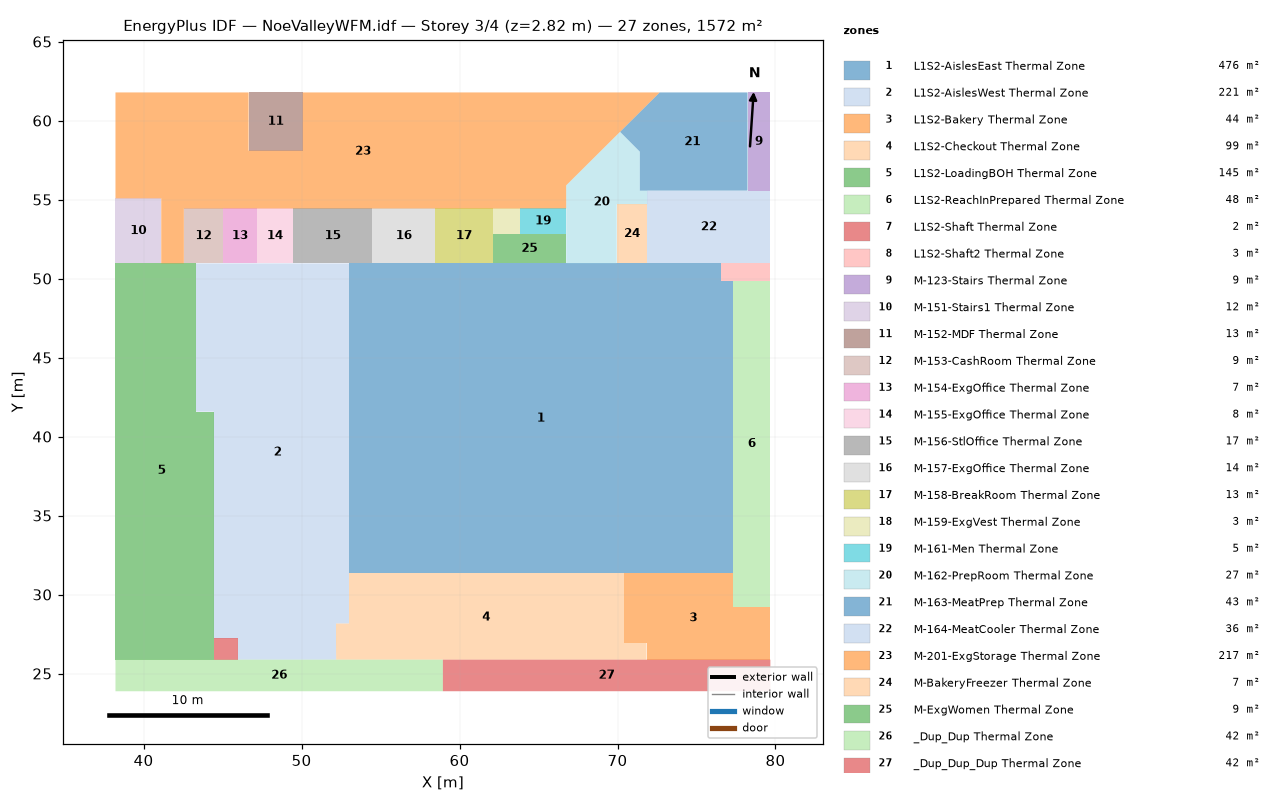
=== STOREY PLAN SPEC (per zone: floor XY polygon, exterior-wall plan segments, windows/doors) ===
zone 1: L1S2-AislesEast Thermal Zone  (476.0 m²)
  floor: (77.34, 49.87) (77.34, 31.36) (53.00, 31.36) (53.00, 50.96) (76.57, 50.96) (76.57, 49.87)
zone 2: L1S2-AislesWest Thermal Zone  (221.5 m²)
  floor: (53.00, 50.96) (53.00, 28.16) (52.18, 28.16) (52.19, 25.88) (45.97, 25.88) (45.97, 27.22) (44.44, 27.22) (44.44, 41.57) (43.31, 41.57) (43.31, 50.96)
zone 3: L1S2-Bakery Thermal Zone  (44.1 m²)
  floor: (79.67, 29.21) (79.67, 25.88) (71.84, 25.88) (71.84, 26.95) (70.44, 26.95) (70.44, 31.36) (77.34, 31.36) (77.34, 29.21)
zone 4: L1S2-Checkout Thermal Zone  (99.0 m²)
  floor: (70.44, 31.36) (70.44, 26.95) (71.84, 26.95) (71.84, 25.88) (52.19, 25.88) (52.18, 26.95) (52.18, 28.16) (53.00, 28.16) (53.00, 31.36)
zone 5: L1S2-LoadingBOH Thermal Zone  (145.5 m²)
  floor: (43.31, 50.96) (43.31, 41.57) (44.44, 41.57) (44.44, 25.88) (38.22, 25.88) (38.22, 50.96)
zone 6: L1S2-ReachInPrepared Thermal Zone  (48.3 m²)
  floor: (79.67, 49.87) (79.67, 29.21) (77.34, 29.21) (77.34, 49.87)
zone 7: L1S2-Shaft Thermal Zone  (2.0 m²)
  floor: (45.97, 27.22) (45.97, 25.88) (44.44, 25.88) (44.44, 27.22)
zone 8: L1S2-Shaft2 Thermal Zone  (3.4 m²)
  floor: (79.67, 50.96) (79.67, 49.87) (76.57, 49.87) (76.57, 50.96)
zone 9: M-123-Stairs Thermal Zone  (9.0 m²)
  floor: (79.67, 61.78) (79.67, 55.57) (78.23, 55.57) (78.23, 61.78)
zone 10: M-151-Stairs1 Thermal Zone  (11.9 m²)
  floor: (41.12, 55.08) (41.12, 50.96) (38.22, 50.96) (38.22, 55.08)
zone 11: M-152-MDF Thermal Zone  (12.6 m²)
  floor: (50.08, 61.78) (50.08, 58.09) (46.65, 58.09) (46.65, 61.78)
zone 12: M-153-CashRoom Thermal Zone  (8.6 m²)
  floor: (45.04, 54.44) (45.04, 50.96) (42.55, 50.96) (42.55, 54.44)
zone 13: M-154-ExgOffice Thermal Zone  (7.4 m²)
  floor: (47.16, 54.44) (47.16, 50.96) (45.04, 50.96) (45.04, 54.44)
zone 14: M-155-ExgOffice Thermal Zone  (8.0 m²)
  floor: (49.47, 54.44) (49.47, 50.96) (47.16, 50.96) (47.16, 54.44)
zone 15: M-156-StlOffice Thermal Zone  (17.4 m²)
  floor: (54.48, 54.44) (54.48, 50.96) (49.47, 50.96) (49.47, 54.44)
zone 16: M-157-ExgOffice Thermal Zone  (13.9 m²)
  floor: (58.47, 54.44) (58.47, 50.96) (54.48, 50.96) (54.48, 54.44)
zone 17: M-158-BreakRoom Thermal Zone  (12.6 m²)
  floor: (62.09, 54.44) (62.09, 50.96) (58.47, 50.96) (58.47, 54.44)
zone 18: M-159-ExgVest Thermal Zone  (2.8 m²)
  floor: (63.84, 54.44) (63.84, 52.83) (62.09, 52.83) (62.09, 54.44)
zone 19: M-161-Men Thermal Zone  (4.7 m²)
  floor: (66.75, 54.44) (66.75, 52.83) (63.84, 52.83) (63.84, 54.44)
zone 20: M-162-PrepRoom Thermal Zone  (27.2 m²)
  floor: (71.41, 58.03) (71.41, 55.57) (71.89, 55.57) (71.89, 54.70) (69.95, 54.70) (69.95, 50.96) (66.75, 50.96) (66.75, 55.90) (70.16, 59.29)
zone 21: M-163-MeatPrep Thermal Zone  (43.2 m²)
  floor: (78.23, 61.78) (78.23, 55.57) (71.41, 55.57) (71.41, 58.03) (70.16, 59.29) (72.67, 61.78)
zone 22: M-164-MeatCooler Thermal Zone  (35.8 m²)
  floor: (79.67, 55.57) (79.67, 50.96) (71.89, 50.96) (71.89, 55.57)
zone 23: M-201-ExgStorage Thermal Zone  (217.5 m²)
  floor: (72.67, 61.78) (66.75, 55.90) (66.75, 54.44) (42.55, 54.44) (42.55, 50.96) (41.12, 50.96) (41.12, 55.08) (38.22, 55.08) (38.22, 61.78) (46.65, 61.78) (46.65, 58.09) (50.08, 58.09) (50.08, 61.78)
zone 24: M-BakeryFreezer Thermal Zone  (7.2 m²)
  floor: (71.89, 54.70) (71.89, 50.96) (69.95, 50.96) (69.95, 54.70)
zone 25: M-ExgWomen Thermal Zone  (8.7 m²)
  floor: (66.75, 52.83) (66.75, 50.96) (62.09, 50.96) (62.09, 52.83)
zone 26: _Dup_Dup Thermal Zone  (41.8 m²)
  floor: (58.95, 23.88) (38.22, 23.88) (38.22, 25.88) (58.95, 25.88)
zone 27: _Dup_Dup_Dup Thermal Zone  (41.8 m²)
  floor: (58.95, 25.88) (79.67, 25.88) (79.67, 23.88) (58.95, 23.88)

=== DERIVED (storey summary) ===
Building: NoeValleyWFM.idf
Storey: 3 of 4  (floor level z = 2.82 m)
Storey gross floor area: 1572.0 m²
Zones on this storey: 27
  - L1S2-AislesEast Thermal Zone: floor 476.0 m²
  - L1S2-AislesWest Thermal Zone: floor 221.5 m²
  - L1S2-Bakery Thermal Zone: floor 44.1 m²
  - L1S2-Checkout Thermal Zone: floor 99.0 m²
  - L1S2-LoadingBOH Thermal Zone: floor 145.5 m²
  - L1S2-ReachInPrepared Thermal Zone: floor 48.3 m²
  - L1S2-Shaft Thermal Zone: floor 2.0 m²
  - L1S2-Shaft2 Thermal Zone: floor 3.4 m²
  - M-123-Stairs Thermal Zone: floor 9.0 m²
  - M-151-Stairs1 Thermal Zone: floor 11.9 m²
  - M-152-MDF Thermal Zone: floor 12.6 m²
  - M-153-CashRoom Thermal Zone: floor 8.6 m²
  - M-154-ExgOffice Thermal Zone: floor 7.4 m²
  - M-155-ExgOffice Thermal Zone: floor 8.0 m²
  - M-156-StlOffice Thermal Zone: floor 17.4 m²
  - M-157-ExgOffice Thermal Zone: floor 13.9 m²
  - M-158-BreakRoom Thermal Zone: floor 12.6 m²
  - M-159-ExgVest Thermal Zone: floor 2.8 m²
  - M-161-Men Thermal Zone: floor 4.7 m²
  - M-162-PrepRoom Thermal Zone: floor 27.2 m²
  - M-163-MeatPrep Thermal Zone: floor 43.2 m²
  - M-164-MeatCooler Thermal Zone: floor 35.8 m²
  - M-201-ExgStorage Thermal Zone: floor 217.5 m²
  - M-BakeryFreezer Thermal Zone: floor 7.2 m²
  - M-ExgWomen Thermal Zone: floor 8.7 m²
  - _Dup_Dup Thermal Zone: floor 41.8 m²
  - _Dup_Dup_Dup Thermal Zone: floor 41.8 m²
Zone adjacency: (none detected)